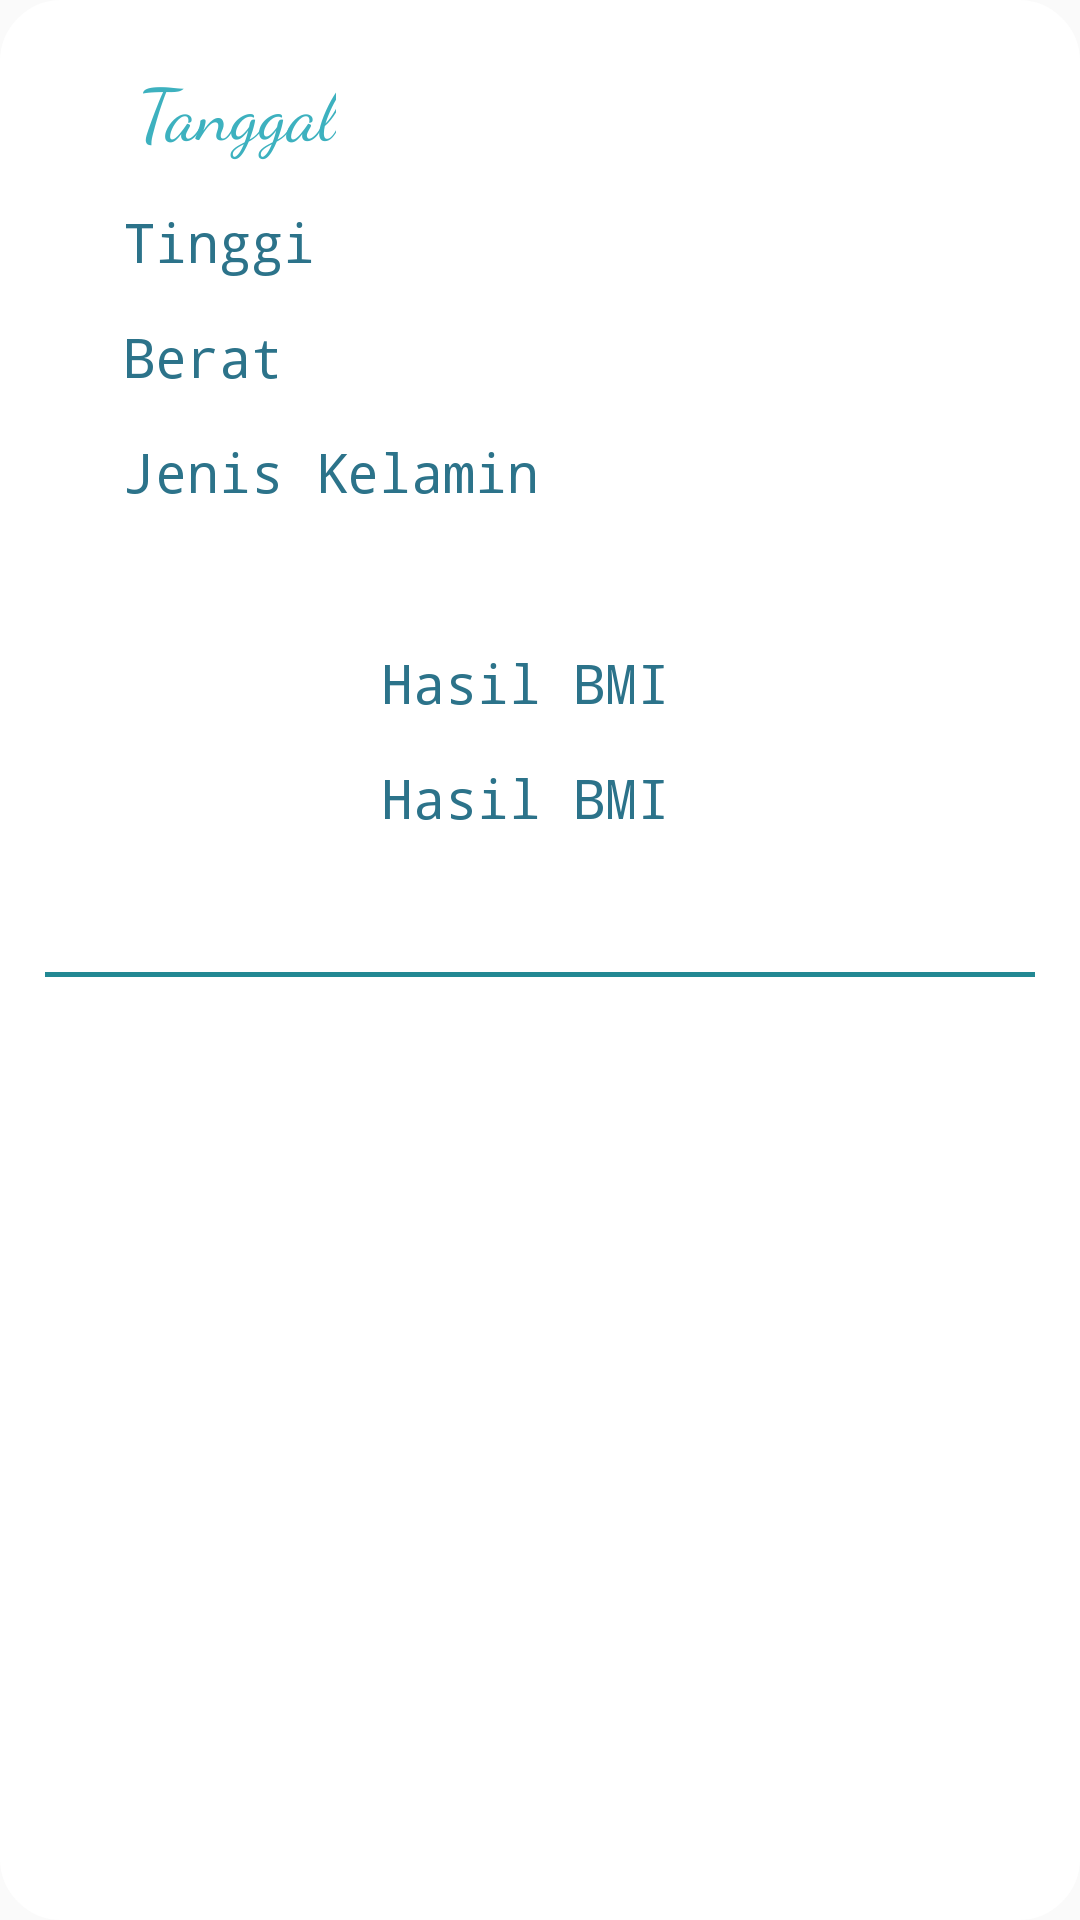

This screen was rendered from an Android layout file. Write that file and the resources it references.
<!-- AndroidManifest.xml: application theme AppTheme -->
<!-- res/layout/listdataberatbadan.xml -->
<?xml version="1.0" encoding="utf-8"?>
<layout xmlns:app="http://schemas.android.com/apk/res-auto"
    xmlns:android="http://schemas.android.com/apk/res/android">

    <LinearLayout
        android:id="@+id/list_data"
        android:layout_width="match_parent"
        android:layout_height="wrap_content"
        android:orientation="vertical"
        android:background="@drawable/border"
        android:layout_margin="10dp"
        android:backgroundTint="#ffffff"
        >


        <LinearLayout
            android:layout_width="wrap_content"
            android:layout_height="wrap_content"
            android:layout_marginStart="26dp"
            android:orientation="vertical">

            <TextView
                android:id="@+id/tv_date"
                android:layout_width="wrap_content"
                android:layout_height="wrap_content"
                android:layout_margin="10dp"
                android:fontFamily="cursive"
                android:text="@string/tanggal"
                android:textColor="#3DB1BF"
                android:textSize="24sp" />

            <TextView
                android:id="@+id/tv_tinggi"
                android:layout_width="wrap_content"
                android:layout_height="wrap_content"
                android:layout_margin="5dp"
                android:fontFamily="monospace"
                android:paddingBottom="4dp"
                android:text="@string/tinggi"
                android:textColor="#2C738A"
                android:textSize="18sp" />

            <TextView
                android:id="@+id/tv_berat"
                android:layout_width="wrap_content"
                android:layout_height="wrap_content"
                android:layout_margin="5dp"
                android:fontFamily="monospace"
                android:paddingBottom="4dp"
                android:text="@string/berat"
                android:textColor="#2C738A"
                android:textSize="18sp" />

            <TextView
                android:id="@+id/tv_JenisKelamin"
                android:layout_width="wrap_content"
                android:layout_height="wrap_content"
                android:layout_margin="5dp"
                android:fontFamily="monospace"
                android:paddingBottom="4dp"
                android:text="@string/jenis_kelamin"
                android:textColor="#2C738A"
                android:textSize="18sp" />

        </LinearLayout>

        <LinearLayout
            android:layout_width="match_parent"
            android:layout_height="wrap_content"
            android:layout_margin="16dp"
            android:orientation="horizontal">

            <LinearLayout
                android:layout_width="wrap_content"
                android:layout_height="wrap_content"
                android:layout_marginTop="7dp"
                android:foregroundGravity="center"
                android:gravity="clip_horizontal|center|clip_vertical|center_horizontal"
                android:orientation="horizontal">

                <ImageView
                    android:id="@+id/im_BMIList"
                    android:layout_width="80dp"
                    android:layout_height="80dp"
                    android:layout_weight="1"
                    android:foregroundGravity="center"
                    app:srcCompat="@drawable/ideal" />
            </LinearLayout>

            <LinearLayout
                android:layout_width="match_parent"
                android:layout_height="wrap_content"
                android:orientation="vertical"
                android:padding="16dp">

                <TextView
                    android:id="@+id/tv_hasilBMI"
                    android:layout_width="wrap_content"
                    android:layout_height="wrap_content"
                    android:layout_margin="5dp"
                    android:fontFamily="monospace"
                    android:paddingBottom="4dp"
                    android:text="@string/hasil_bmi"
                    android:textColor="#2C738A"
                    android:textSize="18sp" />

                <TextView
                    android:id="@+id/tv_hasilberatIdealList"
                    android:layout_width="wrap_content"
                    android:layout_height="wrap_content"
                    android:layout_margin="5dp"
                    android:fontFamily="monospace"
                    android:paddingBottom="4dp"
                    android:text="@string/hasil_bmi"
                    android:textColor="#2C738A"
                    android:textSize="18sp" />

            </LinearLayout>

            <View
                android:layout_width="match_parent"
                android:layout_height="0.2dp"
                android:background="@android:color/black" />

        </LinearLayout>
        <View style="@style/Divider"/>
    </LinearLayout>
</layout>
<!-- resources referenced by this layout -->
<resources>
  <!-- drawable border (drawable) -->
  <?xml version="1.0" encoding="UTF-8"?>
  <shape xmlns:android="http://schemas.android.com/apk/res/android" android:shape="rectangle">
      <corners android:radius="20dp"/>
      <padding android:left="10dp" android:right="10dp" android:top="10dp" android:bottom="10dp"/>
      <stroke android:width="1dp" android:color="@color/textColor"/>
  </shape>
  <string name="berat">Berat</string>
  <string name="hasil_bmi">Hasil BMI</string>
  <string name="jenis_kelamin">Jenis Kelamin</string>
  <string name="tanggal">Tanggal</string>
  <string name="tinggi">Tinggi</string>
  <style name="Divider">
          <item name="android:layout_width">match_parent</item>
          <item name="android:layout_height">1.5dp</item>
          <item name="android:layout_margin">5dp</item>
          <item name="android:layout_marginLeft">40dp</item>
          <item name="android:layout_marginRight">40dp</item>
          <item name="android:background">@color/textColor</item>
  
      </style>
  <style name="AppTheme" parent="Theme.AppCompat.Light.DarkActionBar">
          
          <item name="colorPrimary">@color/textColor</item>
          <item name="colorPrimaryDark">#05525A</item>
          <item name="colorAccent">@color/colorAccent</item>
      </style>
  <color name="textColor">#228893</color>
  <color name="colorAccent">#03DAC5</color>
</resources>
